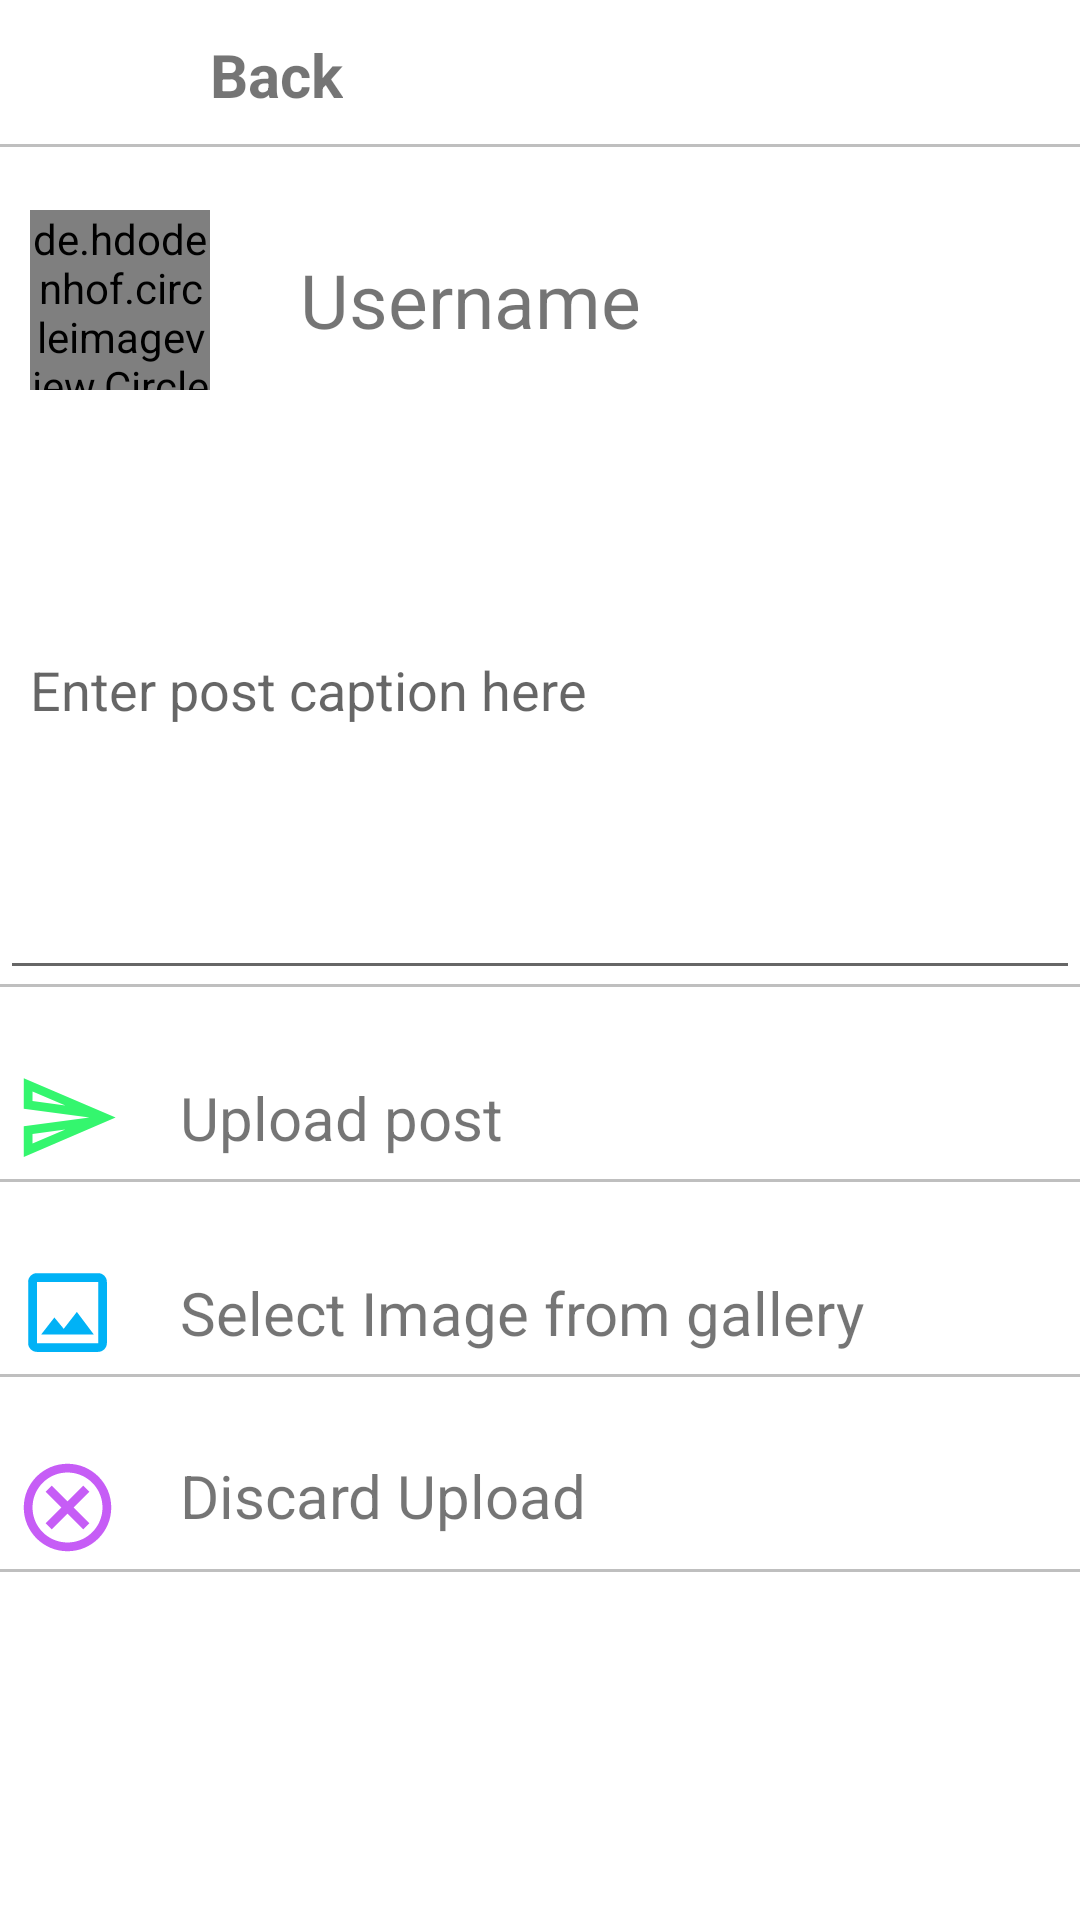

Android layout source for this screen:
<!-- AndroidManifest.xml: application theme AppTheme -->
<!-- res/layout/activity_upload.xml -->
<?xml version="1.0" encoding="utf-8"?>
<RelativeLayout xmlns:android="http://schemas.android.com/apk/res/android"
    xmlns:app="http://schemas.android.com/apk/res-auto"
    xmlns:tools="http://schemas.android.com/tools"
    android:layout_width="match_parent"
    android:layout_height="match_parent"
    android:background="@color/white"
    tools:context=".UploadActivity">

    <RelativeLayout
        android:id="@+id/top"
        android:layout_width="match_parent"
        android:layout_height="50dp"
        android:orientation="horizontal"
        android:background="@drawable/bottom_boarder">

        <ImageView
            android:layout_centerVertical="true"
            android:id="@+id/backarrow"
            android:layout_width="50dp"
            android:layout_height="30dp"
            android:src="@drawable/ic_back_arrow"/>

        <TextView
            android:id="@+id/usernametxtbox"
            android:layout_width="wrap_content"
            android:layout_height="match_parent"
            android:gravity="center"
            android:text="Back"
            android:layout_marginLeft="20dp"
            android:textSize="20sp"
            android:layout_toRightOf="@+id/backarrow"
            android:textStyle="bold"
            android:paddingRight="20dp"/>


    </RelativeLayout>

    <RelativeLayout
        android:id="@+id/userdetailrel"
        android:layout_below="@+id/top"
        android:layout_marginTop="20dp"
        android:layout_width="match_parent"
        android:layout_height="wrap_content">
        <de.hdodenhof.circleimageview.CircleImageView
            android:id="@+id/uploadpostprofileimage"
            android:layout_width="60dp"
            android:layout_height="60dp"
            android:layout_marginLeft="10dp"
            android:src="@drawable/defaultprofileimage"/>

        <TextView
            android:id="@+id/usernametextview"
            android:layout_width="wrap_content"
            android:layout_height="wrap_content"
            android:layout_toRightOf="@+id/uploadpostprofileimage"
            android:text="Username"
            android:layout_centerVertical="true"
            android:layout_marginLeft="30dp"
            android:textSize="25sp"/>

    </RelativeLayout>
    <ScrollView
        android:layout_width="match_parent"
        android:layout_below="@id/userdetailrel"
        android:layout_height="match_parent">

        <LinearLayout

            android:orientation="vertical"
            android:layout_width="match_parent"
            android:layout_height="match_parent">
            <RelativeLayout
                android:id="@+id/captionedittxt"
                android:layout_width="match_parent"
                android:layout_height="wrap_content"
                android:layout_below="@+id/userdetailrel"
                android:background="@drawable/bottom_boarder"
                >
                <ImageView
                    android:id="@+id/selected_image_to_upload"
                    android:layout_width="match_parent"
                    android:layout_height="wrap_content"
                    android:scaleType="fitCenter"/>

                <EditText
                    android:layout_below="@+id/selected_image_to_upload"
                    android:id="@+id/postcaptionTxt"
                    android:layout_width="match_parent"
                    android:layout_height="200dp"
                    android:padding="10dp"
                    android:hint="Enter post caption here"
                    />

            </RelativeLayout>

            <RelativeLayout
                android:id="@+id/postrel"
                android:layout_width="match_parent"
                android:layout_height="wrap_content"
                android:layout_below="@+id/captionedittxt"
                android:layout_marginTop="20dp"
                android:background="@drawable/bottom_boarder"
                android:padding="5dp">

                <ImageView
                    android:id="@+id/posticon"
                    android:layout_width="35dp"

                    android:layout_height="35dp"
                    android:src="@drawable/ic_outline_send_24" />


                <TextView
                    android:layout_width="wrap_content"
                    android:layout_height="wrap_content"
                    android:layout_centerVertical="true"
                    android:layout_marginLeft="20dp"

                    android:layout_toRightOf="@+id/posticon"
                    android:text="Upload post"
                    android:textSize="20dp" />

            </RelativeLayout>

            <RelativeLayout
                android:layout_marginTop="20dp"
                android:id="@+id/galleryiconrel"
                android:layout_below="@+id/postrel"
                android:layout_width="match_parent"
                android:padding="5dp"
                android:background="@drawable/bottom_boarder"
                android:layout_height="wrap_content">

                <ImageView
                    android:id="@+id/galleryicon"
                    android:layout_width="35dp"

                    android:layout_height="35dp"
                    android:src="@drawable/ic_outline_image_24"/>


                <TextView
                    android:layout_toRightOf="@+id/galleryicon"
                    android:layout_centerVertical="true"
                    android:layout_marginLeft="20dp"
                    android:layout_width="wrap_content"

                    android:textSize="20dp"
                    android:layout_height="wrap_content"
                    android:text="Select Image from gallery"/>

            </RelativeLayout>


            <RelativeLayout
                android:layout_marginTop="20dp"
                android:id="@+id/posticonrel"
                android:layout_below="@+id/galleryiconrel"
                android:layout_width="match_parent"
                android:padding="5dp"
                android:background="@drawable/bottom_boarder"
                android:layout_height="wrap_content">

                <ImageView
                    android:id="@+id/cancelicon"
                    android:layout_width="35dp"

                    android:layout_height="35dp"
                    android:src="@drawable/ic_outline_cancel_24"/>


                <TextView
                    android:layout_width="wrap_content"
                    android:layout_height="wrap_content"
                    android:layout_marginLeft="20dp"
                    android:layout_toRightOf="@+id/cancelicon"
                    android:text="Discard Upload"

                    android:textSize="20dp" />

            </RelativeLayout>


        </LinearLayout>


    </ScrollView>


</RelativeLayout>
<!-- resources referenced by this layout -->
<resources>
  <color name="white">#FFFFFF</color>
  <!-- drawable bottom_boarder (drawable-xxxhdpi) -->
  <?xml version="1.0" encoding="utf-8"?>
  <layer-list xmlns:android="http://schemas.android.com/apk/res/android"
      android:layout_width="match_parent"
      android:layout_height="1dp">
      <item
          android:bottom="1dp"
          android:top="-10dp"
          android:left="-10dp"
          android:right="-10dp">
  
          <shape
              android:shape="rectangle">
              <stroke
                  android:width="1dp"
                  android:color="@color/bordergrey"/>
              <solid
                  android:color="@color/white"/>
  
          </shape>
      </item>
  
  
  </layer-list>
  <!-- drawable ic_outline_cancel_24 (drawable) -->
  <vector android:height="24dp" android:tint="#C65DF6"
      android:viewportHeight="24" android:viewportWidth="24"
      android:width="24dp" xmlns:android="http://schemas.android.com/apk/res/android">
      <path android:fillColor="@android:color/white" android:pathData="M12,2C6.47,2 2,6.47 2,12s4.47,10 10,10 10,-4.47 10,-10S17.53,2 12,2zM12,20c-4.41,0 -8,-3.59 -8,-8s3.59,-8 8,-8 8,3.59 8,8 -3.59,8 -8,8zM15.59,7L12,10.59 8.41,7 7,8.41 10.59,12 7,15.59 8.41,17 12,13.41 15.59,17 17,15.59 13.41,12 17,8.41z"/>
  </vector>
  <!-- drawable ic_outline_image_24 (drawable) -->
  <vector android:height="24dp" android:tint="#00B2F6"
      android:viewportHeight="24" android:viewportWidth="24"
      android:width="24dp" xmlns:android="http://schemas.android.com/apk/res/android">
      <path android:fillColor="@android:color/white" android:pathData="M19,5v14L5,19L5,5h14m0,-2L5,3c-1.1,0 -2,0.9 -2,2v14c0,1.1 0.9,2 2,2h14c1.1,0 2,-0.9 2,-2L21,5c0,-1.1 -0.9,-2 -2,-2zM14.14,11.86l-3,3.87L9,13.14 6,17h12l-3.86,-5.14z"/>
  </vector>
  <!-- drawable ic_outline_send_24 (drawable) -->
  <vector android:height="24dp" android:tint="#34F66E"
      android:viewportHeight="24" android:viewportWidth="24"
      android:width="24dp" xmlns:android="http://schemas.android.com/apk/res/android">
      <path android:fillColor="@android:color/white" android:pathData="M4.01,6.03l7.51,3.22 -7.52,-1 0.01,-2.22m7.5,8.72L4,17.97v-2.22l7.51,-1M2.01,3L2,10l15,2 -15,2 0.01,7L23,12 2.01,3z"/>
  </vector>
  <style name="AppTheme" parent="Theme.AppCompat.Light.NoActionBar">
          
          <item name="colorPrimary">@color/white</item>
          <item name="colorPrimaryDark">#01B1FF</item>
          <item name="colorAccent">@color/colorAccent</item>
          <item name="itemBackground">@style/ActionBarMy</item>
      </style>
  <color name="bordergrey">#bfbfbf</color>
  <color name="colorAccent">#2196F3</color>
  <style name="ActionBarMy" parent="@android:style/Widget.Holo.Light.ActionBar">
          <item name="android:background">#000000</item>
      </style>
</resources>
